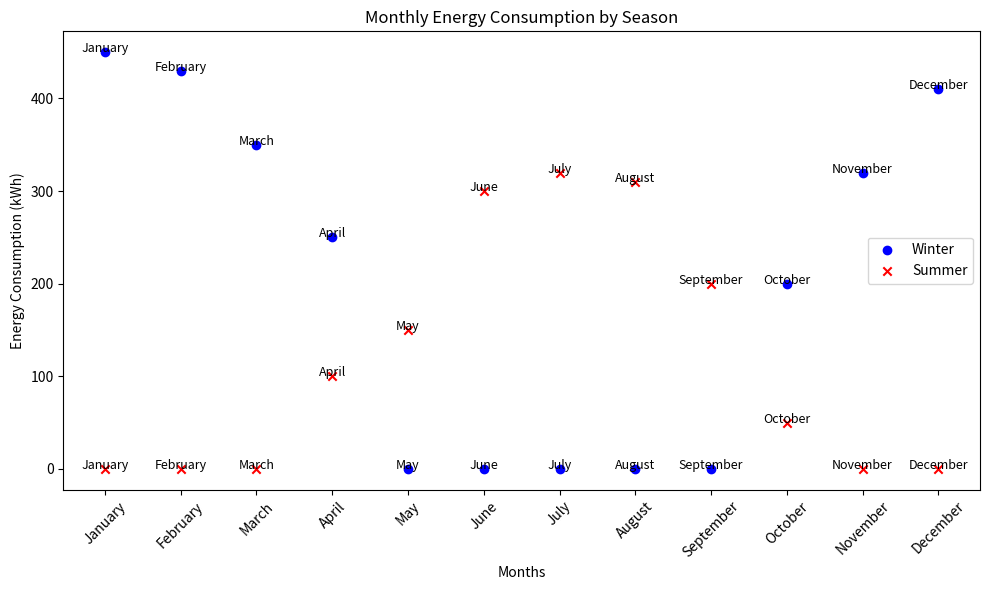

Source code (Python):

import matplotlib.pyplot as plt

# Data
data = [
    {'Month': 'January', 'Winter Energy Consumption (kWh)': 450, 'Summer Energy Consumption (kWh)': 0},
    {'Month': 'February', 'Winter Energy Consumption (kWh)': 430, 'Summer Energy Consumption (kWh)': 0},
    {'Month': 'March', 'Winter Energy Consumption (kWh)': 350, 'Summer Energy Consumption (kWh)': 0},
    {'Month': 'April', 'Winter Energy Consumption (kWh)': 250, 'Summer Energy Consumption (kWh)': 100},
    {'Month': 'May', 'Winter Energy Consumption (kWh)': 0, 'Summer Energy Consumption (kWh)': 150},
    {'Month': 'June', 'Winter Energy Consumption (kWh)': 0, 'Summer Energy Consumption (kWh)': 300},
    {'Month': 'July', 'Winter Energy Consumption (kWh)': 0, 'Summer Energy Consumption (kWh)': 320},
    {'Month': 'August', 'Winter Energy Consumption (kWh)': 0, 'Summer Energy Consumption (kWh)': 310},
    {'Month': 'September', 'Winter Energy Consumption (kWh)': 0, 'Summer Energy Consumption (kWh)': 200},
    {'Month': 'October', 'Winter Energy Consumption (kWh)': 200, 'Summer Energy Consumption (kWh)': 50},
    {'Month': 'November', 'Winter Energy Consumption (kWh)': 320, 'Summer Energy Consumption (kWh)': 0},
    {'Month': 'December', 'Winter Energy Consumption (kWh)': 410, 'Summer Energy Consumption (kWh)': 0}
]

# Separate the data into usable lists
months = [d['Month'] for d in data]
winter_consumption = [d['Winter Energy Consumption (kWh)'] for d in data]
summer_consumption = [d['Summer Energy Consumption (kWh)'] for d in data]

# Create scatterplot
plt.figure(figsize=(10, 6))

# Plot Winter Energy Consumption
for i, month in enumerate(months):
    plt.scatter(i, winter_consumption[i], color='blue', marker='o', label="Winter" if i == 0 else "")
    plt.text(i, winter_consumption[i], month, fontsize=9, ha='center')

# Plot Summer Energy Consumption
for i, month in enumerate(months):
    plt.scatter(i, summer_consumption[i], color='red', marker='x', label="Summer" if i == 0 else "")
    plt.text(i, summer_consumption[i], month, fontsize=9, ha='center')

# Add title and labels
plt.title('Monthly Energy Consumption by Season')
plt.xlabel('Months')
plt.ylabel('Energy Consumption (kWh)')

# x-axis labels
plt.xticks(range(len(months)), months, rotation=45)

# Add legend
plt.legend()

# Show plot
plt.tight_layout()
plt.show()
